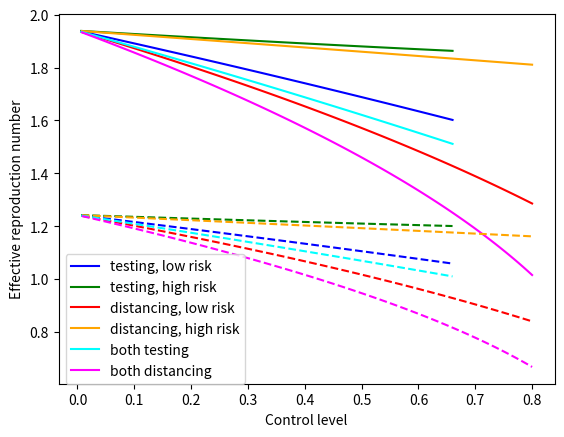
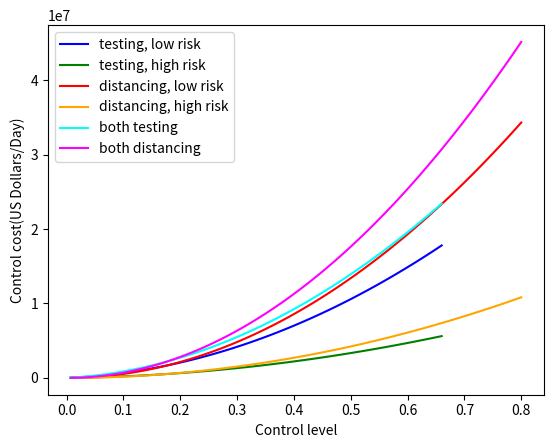
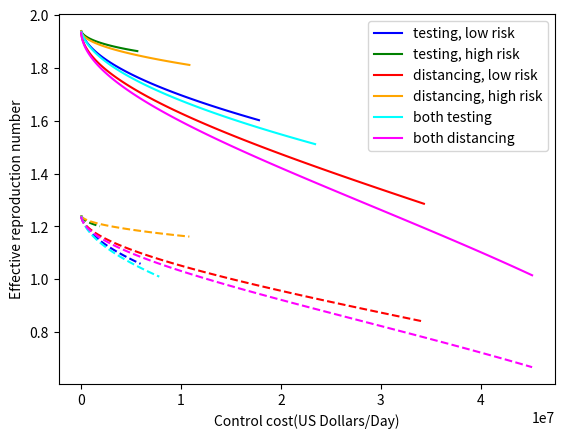

Reproduce these figures in Python, in order.
from  numpy import *
from scipy.sparse.linalg import eigs as speigs
from matplotlib.pyplot import * 



tau = 0.57 #from paper
IFR = array([0.6440/100,6.440/100])
YFR = array([IFR[0]/tau,IFR[1]/tau]) 
YHR = array([4.879/100,48.79/100])
HFR = array([YFR[0]/YHR[0],YFR[1]/YHR[1]])
P = 0.44 #from paper
wY =1. #from paper
wA =0.66 #from paper
rhoA = 1/2.3 ###rhoA=rhoY##1/rhoY~2.3#from paper
rhoY = 1/2.3 ###1/rhoY~2.3#from paper
gamA = 1/4 ####1/gamA~4#from paper
gamY = 1/4 ###gamA=gamY##1/gamA~4#from paper
eta = 0.1695 #from paper
wP= P/(1-P) /(tau*wY/rhoY + (1-tau)*wA/rhoA) \
    * ((1-tau)*wA/gamA \
    + tau*wY* array([YHR[0]/eta+(1-YHR[0])/gamY, \
                      YHR[1]/eta+(1-YHR[1])/gamY])) 
     
wPY = wP*wY # from paper
wPA = wP*wA #from paper
beta = 0.0640 #from paper
sig = 1/2.9 ###1/sig~2.9# from paper

Pi = gamY*array([YHR[0]/(eta+(gamY-eta)*YHR[0]),\
                 YHR[1]/(eta+(gamY-eta)*YHR[1])])# from paper

gamH = 1/10.7 #from paper
mu = 1/8.1 ###1/mu~8.1#from paper
mup = 0.0005 #2352 ventilators in Houston (https://www.click2houston.com/health/2020/04/10/texas-medical-center-data-shows-icu-ventilator-capacity-vs-usage-during-coronavirus-outbreak/)
nu = gamH*array([HFR[0]/(mu+(gamH-mu)*HFR[0]),\
             HFR[1]/(mu+(gamH-mu)*HFR[1])]) ##from paper
N = array([1340000, 423000])    
Phi = array([[10.56,2.77],[9.4,2.63]]) ###Contact matrix
umax = [.66,.66,.8,.8]
Imm = [0,0.666]

a = array([[0,2.3,27],[0,2.3,27]]) # Testing costs
b = array([[0,0,40],[0,0,40]]) # Distancing costs

iVal = range(100)
nRun = 6  

uArr =  zeros((nRun,100))               
rhoVal = zeros((len(iVal),nRun,len(Imm))) # Reproduction number
costVal = zeros((len(iVal),nRun,len(Imm))) # Cost

for i in iVal:                 
    iFrac = (iVal[i]+1)/(max(iVal)+1)
    for j in range(nRun):
        u=zeros(nRun)
        if j<4:
            u[j]=umax[j]*iFrac
            uArr[j,i]=umax[j]*iFrac
        elif j==4:
            u[0]=umax[0]*iFrac
            u[1]=umax[0]*iFrac
            uArr[j,i]=umax[0]*iFrac
        else:
            u[2]=umax[2]*iFrac
            u[3]=umax[2]*iFrac
            uArr[j,i]=umax[2]*iFrac
        
        for k in range(len(Imm)):
            S = (1-Imm[k])*array(N)
            NA = 1.*S
            # Costs
                        
            # Cost for testing (low risk)
            costTmp = (u[0]>0)*a[0,0]+a[0,1]*NA[0]*u[0]+a[0,2]*NA[0]*u[0]**2
            # Cost for testing (high risk)
            costTmp = costTmp+(u[1]>0)*a[1,0]+a[1,1]*NA[1]*u[1]+a[1,2]*NA[1]*u[1]**2
            # Cost for social distance (low risk)
            costTmp = costTmp + b[0,0]*N[0]+b[0,1]*N[0]*u[2]+b[0,2]*N[0]*u[2]**2
            # Cost for social distance (high risk)
            costTmp = costTmp + b[1,0]*N[1]+b[1,1]*N[1]*u[3]+b[1,2]*N[1]*u[3]**2
            costVal[i,j,k] = costTmp
    
        
            F00 = array(\
                  [array([0,(1-u[0])*wPA[0],(1-u[0])*wPY[0],(1-u[0])*wA,wY])\
                         *(1-u[2])*beta*S[0]/N[0]*Phi[0,0],
                    [(1-tau)*sig,0,0,0,0],
            		[tau*sig,0,0,0,0],
                    [0,rhoA,0,0,0],
                    [0,0,rhoY,0,0]])
            
            F11 = array(\
                  [array([0,(1-u[1])*wPA[0],(1-u[1])*wPY[0],(1-u[1])*wA,wY])\
                        *(1-u[3])*beta*S[1]/N[1]*Phi[1,1],
                    [(1-tau)*sig,0,0,0,0],
                    [tau*sig,0,0,0,0],
                    [0,rhoA,0,0,0],
                    [0,0,rhoY,0,0]])
            
            F01 = array(\
                  [array([0,(1-u[1])*wPA[1],(1-u[1])**wPY[1],(1-u[1])*wA,wY])\
                        *(1-u[2])*beta*S[0]/N[1]*Phi[0,1],
                    [0,0,0,0,0],
                    [0,0,0,0,0],
                    [0,0,0,0,0],
                    [0,0,0,0,0]])
            
            F10 = array(\
                  [array([0,(1-u[0])*wPA[0],(1-u[0])*wPY[0],(1-u[0])*wA,wY])\
                        *(1-u[3])*beta*S[1]/N[0]*Phi[1,0],
                  [0,0,0,0,0],
                  [0,0,0,0,0],
                  [0,0,0,0,0],
                  [0,0,0,0,0]])
            
            V00 = array([[sig,0,0,0,0],
                         [0,rhoA,0,0,0],
                         [0,0,rhoY,0,0],
                         [0,0,0,gamA,0],
                         [0,0,0,0,(1-Pi[0])*gamY+Pi[0]*eta]])
            
            V11 = array([[sig,0,0,0,0],
                         [0,rhoA,0,0,0],
                         [0,0,rhoY,0,0],
                         [0,0,0,gamA,0],
                         [0,0,0,0,(1-Pi[1])*gamY+Pi[1]*eta]])
            
            V10 = zeros((5,5))
            V01 = copy(V10)
            
            F = bmat([[F00,F01],[F10,F11]])
            V = bmat([[V00,V01],[V10,V11]])
            V_inv = linalg.inv(V)
            Prod = F*V_inv
            val,__ = speigs(Prod,k=1)
            rhoVal[i,j,k]=real(val[0])
        

fig1,ax1 = subplots()
ax1.set_xlabel('Control level')                                
ax1.set_ylabel('Effective reproduction number')
ax1.set_prop_cycle(color = ['blue','green','red','orange','cyan','magenta'])

for jRun in range(nRun):
    ax1.plot(uArr[jRun,:],rhoVal[:,jRun,0])
for jRun in range(nRun):
    ax1.plot(uArr[jRun,:],rhoVal[:,jRun,1],'--')

#ax1.plot(uVal,rhoVal[:,:,2],':')                           
ax1.legend(["testing, low risk","testing, high risk",\
            "distancing, low risk","distancing, high risk",\
                "both testing","both distancing"],\
            bbox_to_anchor=(0, 0.37), loc='upper left')

fig2,ax2 = subplots()
ax2.set_xlabel('Control level')                                
ax2.set_ylabel('Control cost(US Dollars/Day)')
ax2.set_prop_cycle(color = ['blue','green','red','orange','cyan','magenta'])
for jRun in range(nRun):
    ax2.plot(uArr[jRun,:],costVal[:,jRun,0])
#for jRun in range(nRun):
#    ax2.plot(uArr[jRun,:],costVal[:,jRun,1],'--')
#ax2.plot(uVal,costVal[:,:,2],':')                           
ax2.legend(["testing, low risk","testing, high risk",\
            "distancing, low risk","distancing, high risk",\
            "both testing","both distancing"],\
            loc='upper left')
#ax2.set_yscale('log')

fig3,ax3 = subplots()
ax3.set_ylabel('Effective reproduction number')                                
ax3.set_xlabel('Control cost(US Dollars/Day)')
ax3.set_prop_cycle(color = ['blue','green','red','orange','cyan','magenta'])
ax3.plot((costVal[:,:,0]),rhoVal[:,:,0])
ax3.plot((costVal[:,:,1]),rhoVal[:,:,1],'--')
#ax3.plot((costVal[:,:,2]),rhoVal[:,:,2],':')                           
ax3.legend(["testing, low risk","testing, high risk",\
            "distancing, low risk","distancing, high risk",\
                "both testing","both distancing"],\
            loc='upper right')
#ax3.set_xscale('log')

show()
#############
